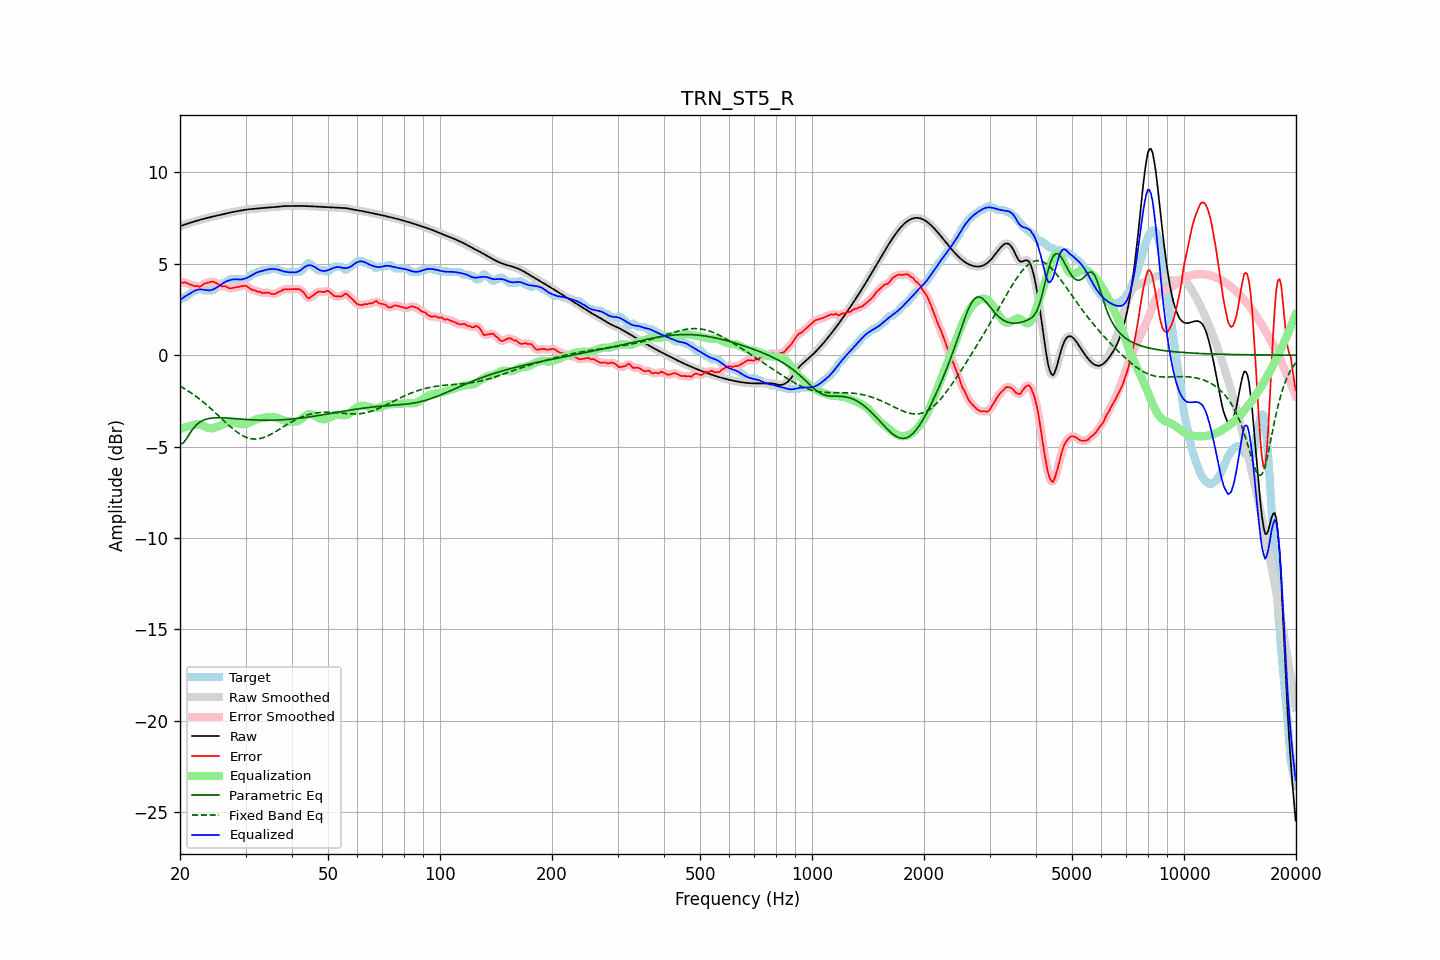

Source data for this figure (header and first rows):
frequency, raw, error, smoothed, error_smoothed, equalization, parametric_eq, fixed_band_eq, equalized_raw, equalized_smoothed, target
20.00, 7.06, 4.00, 7.06, 3.99, -4.04, -4.86, -1.69, 3.02, 3.02, 3.05
20.20, 7.09, 3.99, 7.09, 4.00, -4.01, -4.83, -1.74, 3.08, 3.08, 3.10
20.40, 7.12, 3.97, 7.12, 3.99, -3.97, -4.80, -1.79, 3.14, 3.14, 3.15
20.61, 7.15, 4.00, 7.15, 3.97, -3.94, -4.69, -1.84, 3.20, 3.20, 3.15
20.81, 7.18, 3.96, 7.18, 3.95, -3.92, -4.57, -1.89, 3.26, 3.26, 3.22
21.02, 7.21, 3.92, 7.21, 3.92, -3.89, -4.43, -1.95, 3.32, 3.32, 3.29
21.23, 7.24, 3.88, 7.24, 3.88, -3.87, -4.29, -2.01, 3.37, 3.37, 3.36
21.44, 7.27, 3.85, 7.27, 3.85, -3.85, -4.16, -2.07, 3.41, 3.41, 3.41
21.66, 7.29, 3.82, 7.29, 3.82, -3.82, -4.03, -2.13, 3.47, 3.47, 3.47
21.87, 7.32, 3.78, 7.32, 3.80, -3.80, -3.93, -2.19, 3.52, 3.52, 3.54
22.09, 7.35, 3.79, 7.35, 3.78, -3.78, -3.83, -2.25, 3.56, 3.56, 3.55
22.31, 7.37, 3.78, 7.37, 3.76, -3.78, -3.76, -2.32, 3.59, 3.59, 3.59
22.54, 7.40, 3.74, 7.40, 3.76, -3.79, -3.68, -2.39, 3.60, 3.60, 3.65
22.76, 7.42, 3.77, 7.42, 3.79, -3.82, -3.63, -2.46, 3.60, 3.60, 3.65
22.99, 7.44, 3.84, 7.44, 3.84, -3.85, -3.58, -2.53, 3.60, 3.60, 3.60
23.22, 7.47, 3.92, 7.47, 3.90, -3.88, -3.54, -2.60, 3.58, 3.58, 3.55
23.45, 7.49, 3.94, 7.49, 3.94, -3.92, -3.51, -2.67, 3.57, 3.57, 3.55
23.69, 7.51, 3.96, 7.51, 3.97, -3.96, -3.48, -2.75, 3.55, 3.55, 3.55
23.92, 7.54, 3.98, 7.54, 3.99, -3.99, -3.46, -2.83, 3.55, 3.55, 3.55
24.16, 7.56, 4.01, 7.56, 4.01, -4.00, -3.45, -2.90, 3.56, 3.56, 3.55
24.40, 7.58, 4.03, 7.58, 4.02, -4.00, -3.43, -2.98, 3.58, 3.58, 3.55
24.65, 7.60, 4.01, 7.60, 4.01, -3.98, -3.43, -3.06, 3.62, 3.62, 3.59
24.89, 7.62, 3.97, 7.62, 3.98, -3.95, -3.42, -3.15, 3.66, 3.66, 3.65
25.14, 7.64, 3.93, 7.64, 3.93, -3.92, -3.42, -3.23, 3.72, 3.72, 3.71
25.39, 7.66, 3.88, 7.66, 3.87, -3.89, -3.42, -3.31, 3.77, 3.77, 3.78
25.65, 7.68, 3.82, 7.68, 3.82, -3.85, -3.42, -3.39, 3.83, 3.83, 3.86
25.91, 7.70, 3.77, 7.70, 3.79, -3.81, -3.42, -3.48, 3.89, 3.89, 3.93
26.16, 7.72, 3.77, 7.72, 3.77, -3.77, -3.42, -3.56, 3.95, 3.95, 3.95
26.43, 7.74, 3.78, 7.74, 3.76, -3.74, -3.43, -3.64, 4.00, 4.00, 3.96
26.69, 7.76, 3.74, 7.76, 3.73, -3.71, -3.43, -3.72, 4.05, 4.05, 4.02
26.96, 7.78, 3.69, 7.78, 3.70, -3.70, -3.44, -3.80, 4.08, 4.08, 4.09
27.23, 7.80, 3.65, 7.80, 3.67, -3.69, -3.45, -3.88, 4.11, 4.11, 4.15
27.50, 7.82, 3.67, 7.82, 3.67, -3.69, -3.45, -3.96, 4.13, 4.13, 4.15
27.77, 7.84, 3.69, 7.84, 3.68, -3.69, -3.46, -4.03, 4.15, 4.15, 4.15
28.05, 7.85, 3.70, 7.85, 3.70, -3.70, -3.47, -4.10, 4.15, 4.15, 4.15
28.33, 7.87, 3.72, 7.87, 3.72, -3.72, -3.47, -4.17, 4.15, 4.15, 4.15
28.62, 7.89, 3.74, 7.89, 3.74, -3.74, -3.48, -4.24, 4.15, 4.15, 4.15
28.90, 7.90, 3.75, 7.90, 3.75, -3.76, -3.49, -4.29, 4.14, 4.14, 4.15
29.19, 7.92, 3.77, 7.92, 3.77, -3.78, -3.49, -4.35, 4.14, 4.14, 4.15
29.48, 7.94, 3.78, 7.94, 3.79, -3.78, -3.50, -4.40, 4.16, 4.16, 4.15
29.78, 7.95, 3.80, 7.95, 3.80, -3.77, -3.51, -4.45, 4.18, 4.18, 4.15
30.08, 7.96, 3.80, 7.96, 3.79, -3.75, -3.51, -4.48, 4.21, 4.21, 4.17
30.38, 7.98, 3.75, 7.98, 3.75, -3.72, -3.52, -4.52, 4.25, 4.25, 4.23
30.68, 7.98, 3.69, 7.99, 3.69, -3.69, -3.52, -4.54, 4.29, 4.29, 4.30
30.99, 7.99, 3.63, 7.99, 3.63, -3.65, -3.53, -4.56, 4.34, 4.34, 4.37
31.30, 8.00, 3.57, 8.00, 3.59, -3.61, -3.53, -4.58, 4.39, 4.39, 4.43
31.61, 8.01, 3.56, 8.01, 3.55, -3.57, -3.54, -4.59, 4.44, 4.44, 4.45
31.93, 8.02, 3.54, 8.02, 3.52, -3.53, -3.54, -4.58, 4.49, 4.49, 4.48
32.24, 8.02, 3.49, 8.02, 3.51, -3.49, -3.55, -4.58, 4.53, 4.53, 4.54
32.57, 8.03, 3.48, 8.03, 3.48, -3.47, -3.55, -4.57, 4.56, 4.56, 4.55
32.89, 8.04, 3.47, 8.04, 3.45, -3.45, -3.55, -4.55, 4.59, 4.59, 4.57
33.22, 8.05, 3.40, 8.05, 3.43, -3.44, -3.55, -4.53, 4.61, 4.61, 4.65
33.55, 8.06, 3.41, 8.06, 3.41, -3.43, -3.56, -4.50, 4.63, 4.63, 4.65
33.89, 8.07, 3.42, 8.07, 3.41, -3.41, -3.56, -4.47, 4.66, 4.66, 4.65
34.23, 8.08, 3.42, 8.08, 3.43, -3.39, -3.56, -4.43, 4.68, 4.68, 4.65
34.57, 8.08, 3.43, 8.08, 3.41, -3.38, -3.56, -4.39, 4.70, 4.70, 4.65
34.92, 8.09, 3.39, 8.09, 3.39, -3.37, -3.56, -4.35, 4.71, 4.71, 4.69
35.27, 8.09, 3.34, 8.09, 3.36, -3.37, -3.55, -4.30, 4.72, 4.72, 4.75
35.62, 8.10, 3.35, 8.10, 3.34, -3.38, -3.55, -4.25, 4.72, 4.72, 4.75
35.97, 8.11, 3.36, 8.11, 3.36, -3.39, -3.55, -4.20, 4.71, 4.71, 4.75
... 635 more rows
